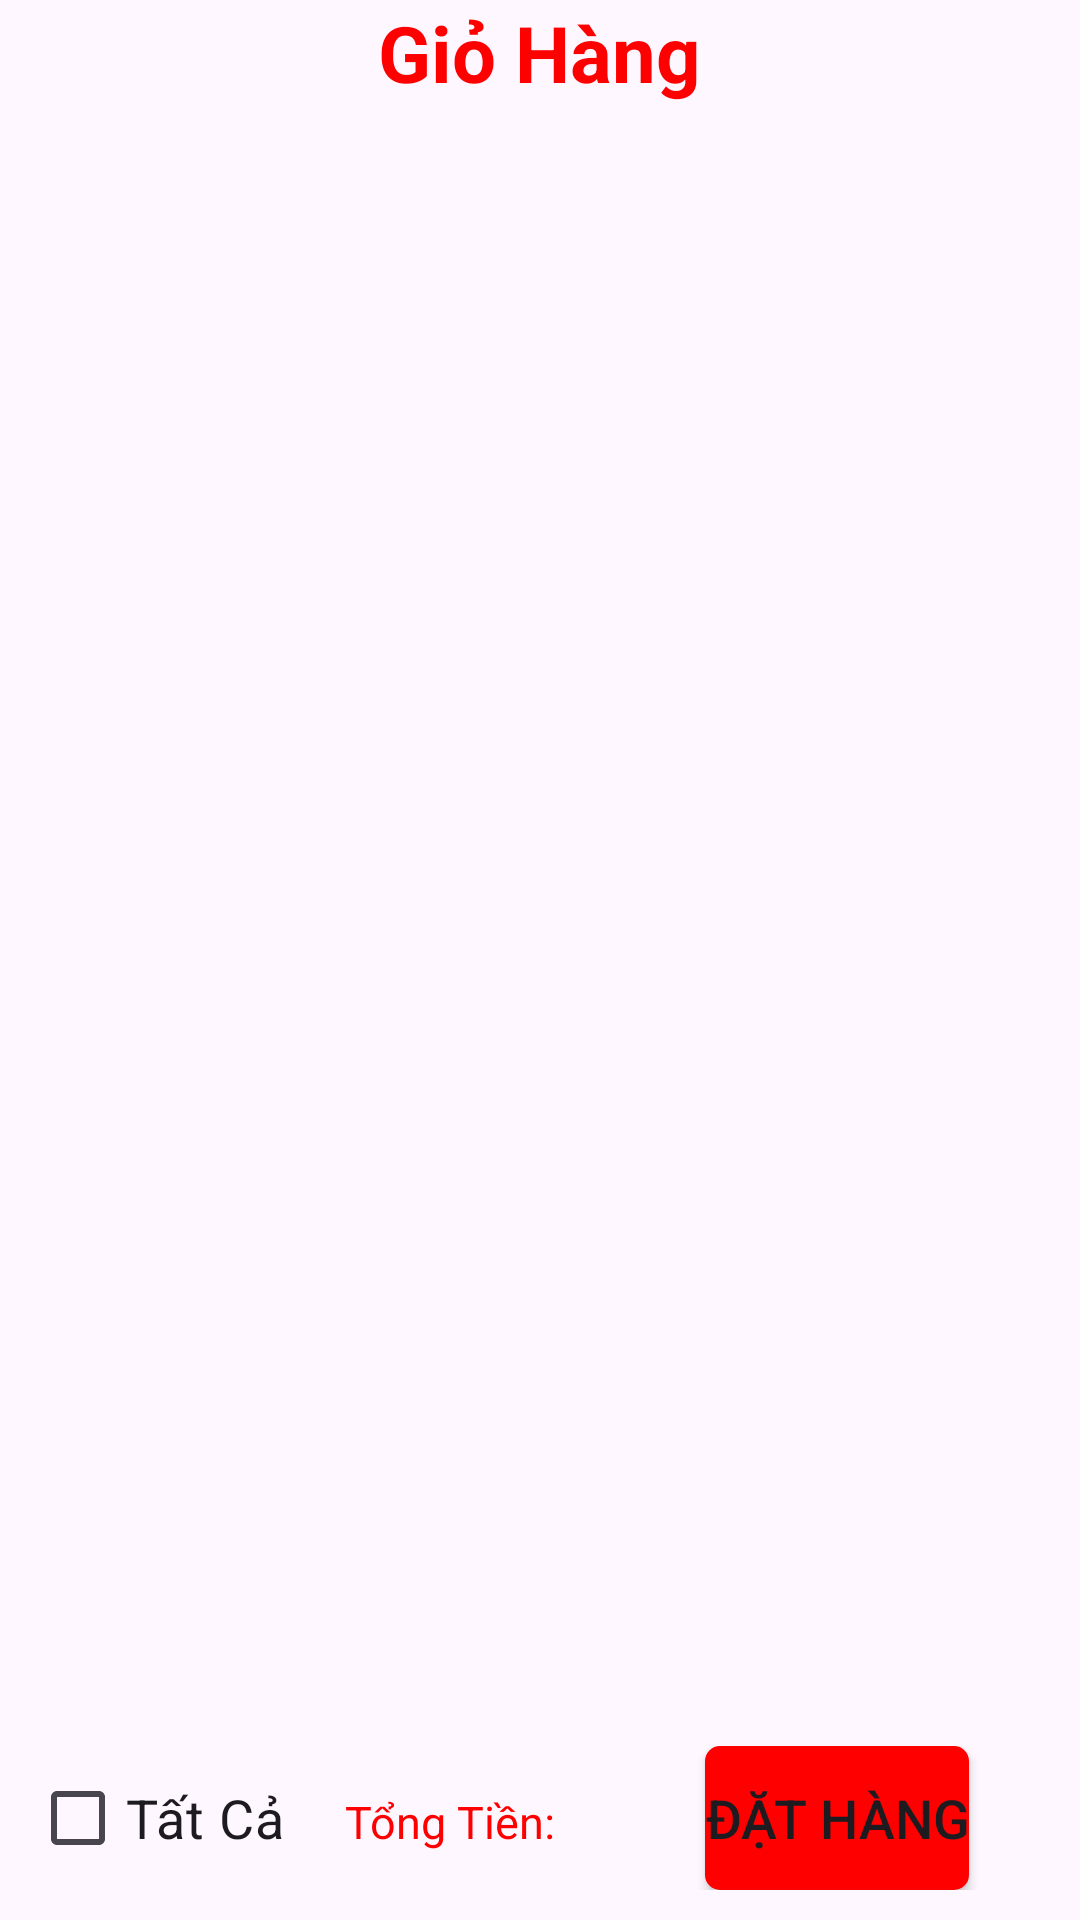

Produce the Android XML layout that renders to this screen, including the resource entries it uses.
<!-- AndroidManifest.xml: application theme Theme.Group1 -->
<!-- res/layout/fragment_gio_hang.xml -->
<?xml version="1.0" encoding="utf-8"?>
<RelativeLayout xmlns:android="http://schemas.android.com/apk/res/android"
    xmlns:tools="http://schemas.android.com/tools"
    android:layout_width="match_parent"
    android:layout_height="match_parent"
    tools:context=".fragmentUser.GioHangFragment"
    android:orientation="vertical"
    android:id="@+id/fragment_container2">

    <TextView
        android:id="@+id/textView"
        android:layout_width="wrap_content"
        android:layout_height="wrap_content"
        android:layout_centerHorizontal="true"
        android:text="Giỏ Hàng"
        android:textColor="#ff00"
        android:textSize="26dp"

        android:textStyle="bold" />

    <androidx.recyclerview.widget.RecyclerView
        android:id="@+id/rcvGioHang"
        android:layout_width="match_parent"
        android:layout_height="wrap_content"
        android:layout_above="@+id/linearLayout"
        android:layout_below="@+id/textView"
        android:layout_margin="10dp"
        android:layout_marginTop="584dp"
        android:layout_marginBottom="629dp" />

    <LinearLayout
        android:id="@+id/linearLayout"
        android:layout_width="match_parent"
        android:layout_height="wrap_content"
        android:layout_alignParentBottom="true"
        android:layout_centerInParent="true"
        android:layout_margin="10dp"
        android:orientation="horizontal">

        <CheckBox
            android:id="@+id/cbAll"
            android:layout_width="wrap_content"
            android:layout_height="wrap_content"
            android:text="Tất Cả"
            android:textSize="18dp" />

        <TextView
            android:id="@+id/txtTongTien"
            android:layout_width="wrap_content"
            android:layout_height="wrap_content"
            android:layout_marginLeft="20dp"
            android:text="Tổng Tiền:"
            android:textSize="15dp"
            android:textColor="#ff00"/>

        <Button
            android:id="@+id/btnDatHang"
            android:layout_width="wrap_content"
            android:layout_height="wrap_content"
            android:layout_marginLeft="50dp"
            android:background="@drawable/custom_button"
            android:text="Đặt Hàng"
            android:textSize="18dp" />

    </LinearLayout>


</RelativeLayout>
<!-- resources referenced by this layout -->
<resources>
  <!-- drawable custom_button (drawable) -->
  <?xml version="1.0" encoding="utf-8"?>
  <shape xmlns:android="http://schemas.android.com/apk/res/android">
      <solid android:color="#ff00"/>
      <corners android:radius="5dp" />
  
  </shape>
  <style name="Theme.Group1" parent="Base.Theme.Group1" />
  <style name="Base.Theme.Group1" parent="Theme.Material3.DayNight.NoActionBar">
          
          
      </style>
</resources>
